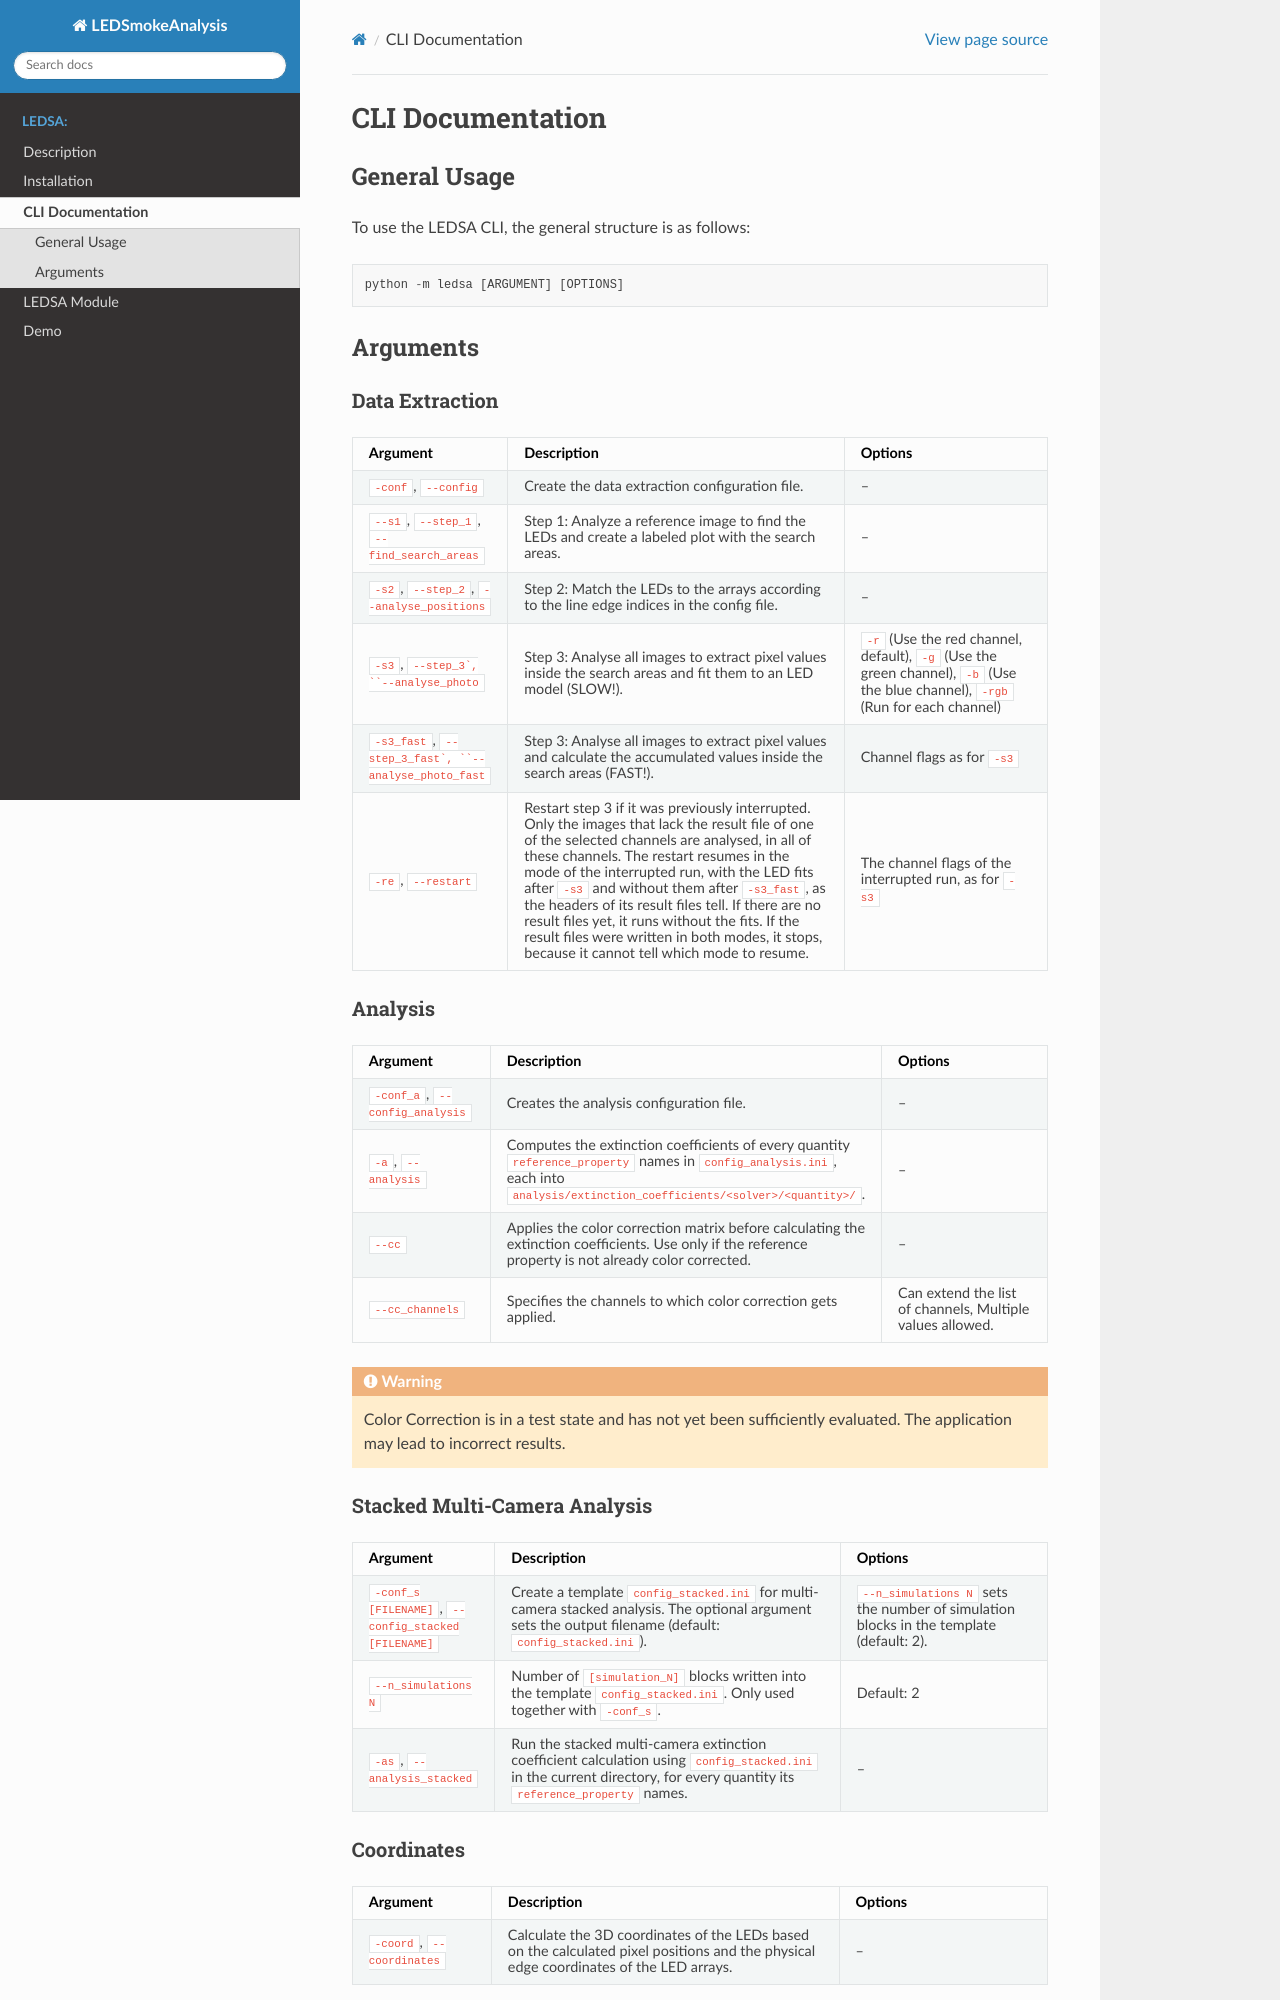

repository: FireDynamics/LEDSmokeAnalysis · page: cli_documentation.html · generator: sphinx

CLI Documentation
=================

General Usage
-------------

To use the LEDSA CLI, the general structure is as follows::

   python -m ledsa [ARGUMENT] [OPTIONS]

Arguments
---------

Data Extraction
^^^^^^^^^^^^^^^

.. list-table::
   :widths: 20 50 30
   :header-rows: 1

   * - Argument
     - Description
     - Options
   * - ``-conf``, ``--config``
     - Create the data extraction configuration file.
     - --
   * - ``-s1``, ``--step_1``, ``--find_search_areas``
     - Step 1: Analyze a reference image to find the LEDs and create a labeled plot with the search areas.
     - --
   * - ``-s2``,  ``--step_2``,  ``--analyse_positions``
     - Step 2: Match the LEDs to the arrays according to the line edge indices in the config file.
     - --
   * - ``-s3``, ``--step_3``, ``--analyse_photo``
     - Step 3: Analyse all images to extract pixel values inside the search areas and fit them to an LED model (SLOW!).
     - ``-r`` (Use the red channel, default), ``-g`` (Use the green channel), ``-b`` (Use the blue channel), ``-rgb`` (Run for each channel)
   * - ``-s3_fast``, ``--step_3_fast``, ``--analyse_photo_fast``
     - Step 3: Analyse all images to extract pixel values and calculate the accumulated values inside the search areas (FAST!).
     - Channel flags as for ``-s3``
   * - ``-re``, ``--restart``
     - Restart step 3 if it was previously interrupted. Only the images that lack the result file of one of the selected channels are analysed, in all of these channels. The restart resumes in the mode of the interrupted run, with the LED fits after ``-s3`` and without them after ``-s3_fast``, as the headers of its result files tell. If there are no result files yet, it runs without the fits. If the result files were written in both modes, it stops, because it cannot tell which mode to resume.
     - The channel flags of the interrupted run, as for ``-s3``


Analysis
^^^^^^^^

.. list-table::
   :widths: 20 50 30
   :header-rows: 1

   * - Argument
     - Description
     - Options
   * - ``-conf_a``, ``--config_analysis``
     - Creates the analysis configuration file.
     - --
   * - ``-a``, ``--analysis``
     - Computes the extinction coefficients of every quantity ``reference_property`` names in ``config_analysis.ini``, each into ``analysis/extinction_coefficients/<solver>/<quantity>/``.
     - --
   * - ``--cc``, ``--color_correction``
     - Applies the color correction matrix before calculating the extinction coefficients. Use only if the reference property is not already color corrected.
     - --
   * - ``--cc_channels``
     - Specifies the channels to which color correction gets applied.
     - Can extend the list of channels, Multiple values allowed.

.. warning::
    Color Correction is in a test state and has not yet been sufficiently evaluated. The application may lead to incorrect results.

Stacked Multi-Camera Analysis
^^^^^^^^^^^^^^^^^^^^^^^^^^^^^^

.. list-table::
   :widths: 20 50 30
   :header-rows: 1

   * - Argument
     - Description
     - Options
   * - ``-conf_s [FILENAME]``, ``--config_stacked [FILENAME]``
     - Create a template ``config_stacked.ini`` for multi-camera stacked analysis. The optional argument sets the output filename (default: ``config_stacked.ini``).
     - ``--n_simulations N`` sets the number of simulation blocks in the template (default: 2).
   * - ``--n_simulations N``
     - Number of ``[simulation_N]`` blocks written into the template ``config_stacked.ini``. Only used together with ``-conf_s``.
     - Default: 2
   * - ``-as``, ``--analysis_stacked``
     - Run the stacked multi-camera extinction coefficient calculation using ``config_stacked.ini`` in the current directory, for every quantity its ``reference_property`` names.
     - --
